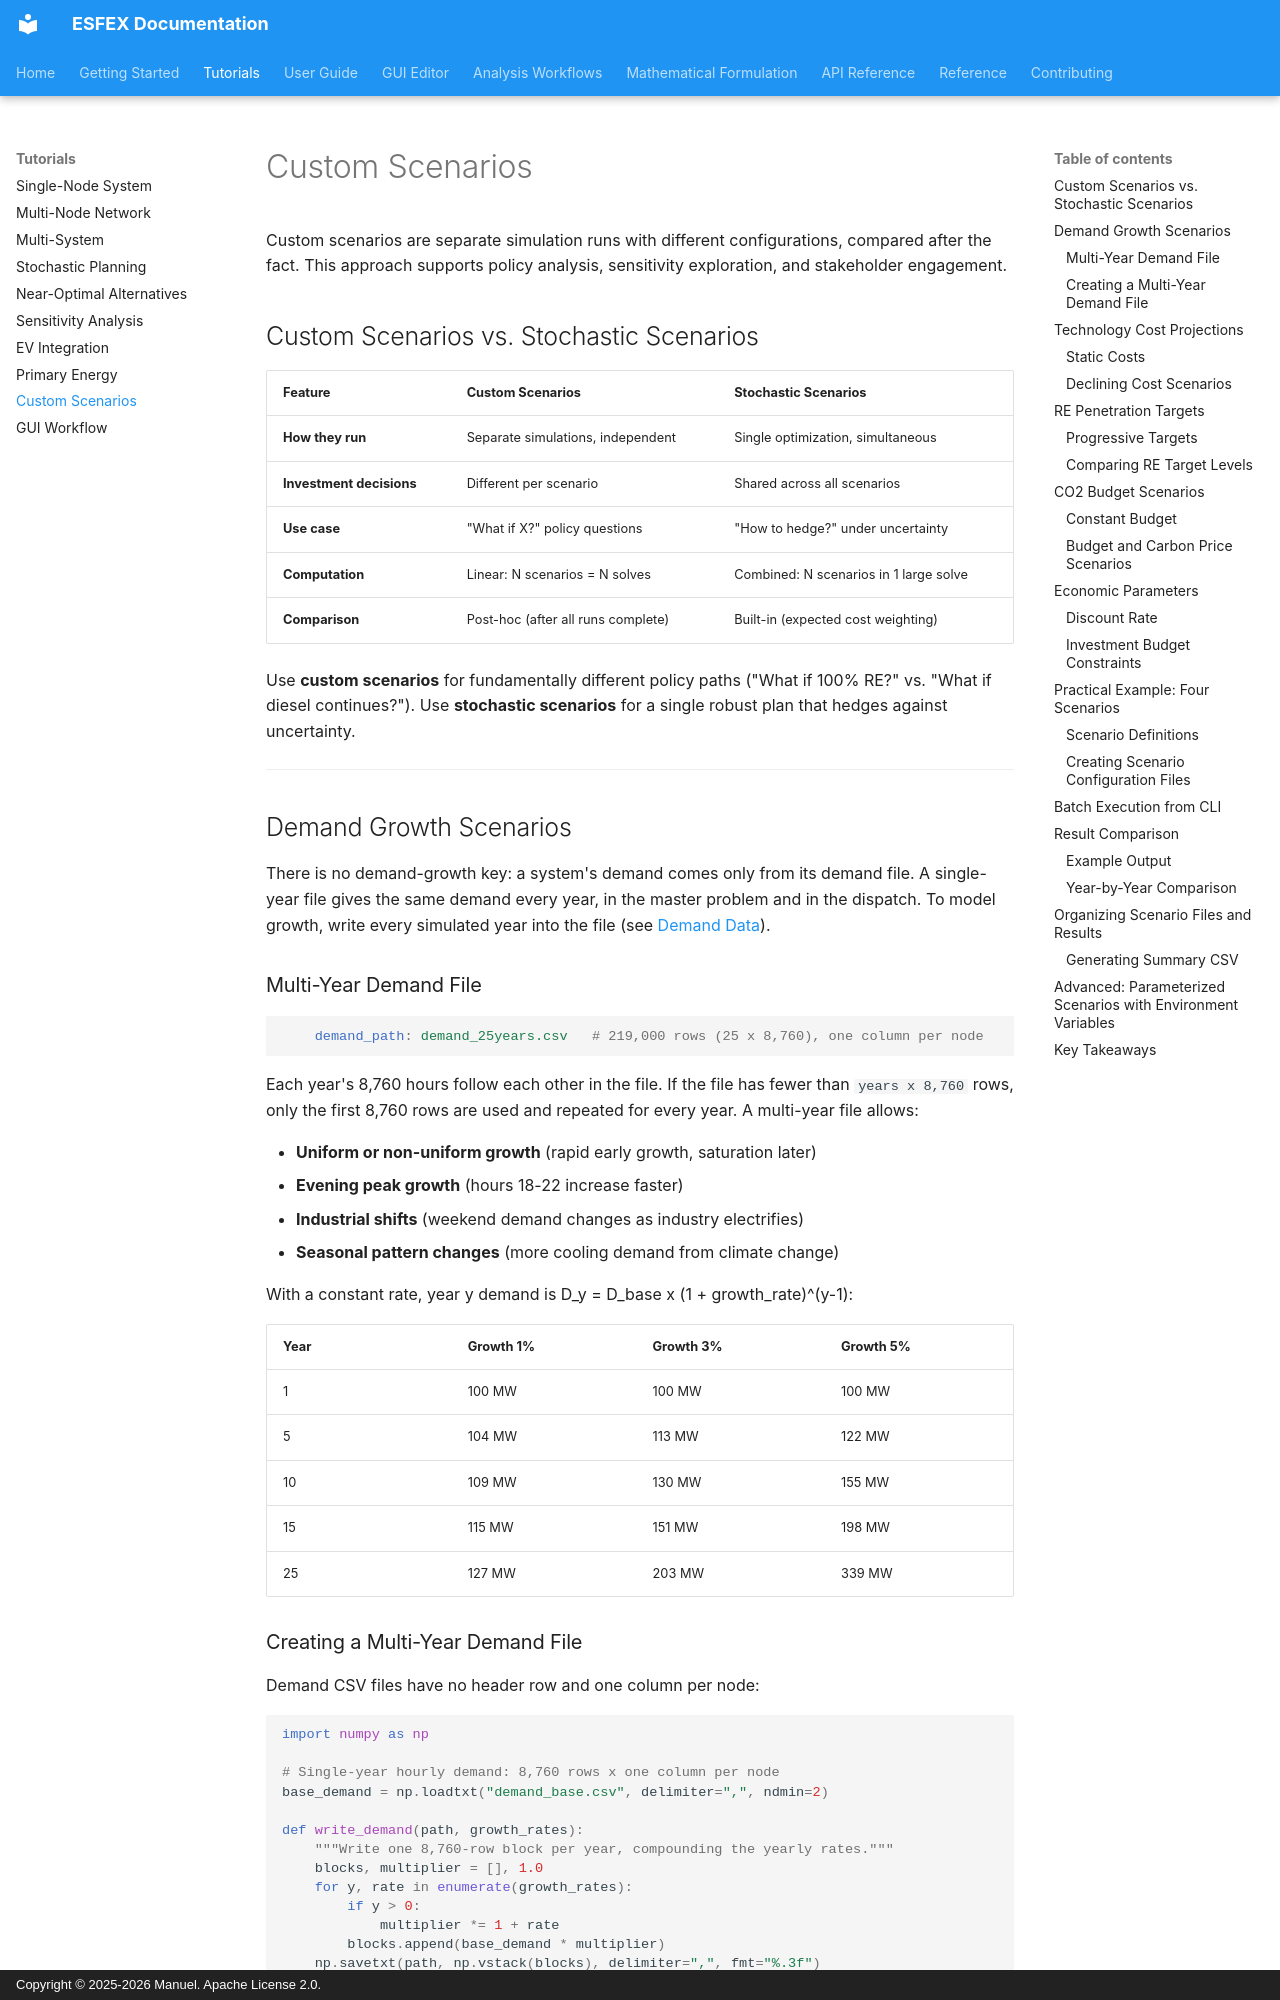

repository: Net-Zero-Horizon/ESFEX · page: tutorials/custom-scenarios/index.html · generator: mkdocs · copyright: Copyright © 2025-2026 Manuel. Apache License 2.0.

# Custom Scenarios

Custom scenarios are separate simulation runs with different configurations, compared after the fact. This approach supports policy analysis, sensitivity exploration, and stakeholder engagement.

## Custom Scenarios vs. Stochastic Scenarios

| Feature | Custom Scenarios | Stochastic Scenarios |
|---------|-----------------|---------------------|
| **How they run** | Separate simulations, independent | Single optimization, simultaneous |
| **Investment decisions** | Different per scenario | Shared across all scenarios |
| **Use case** | "What if X?" policy questions | "How to hedge?" under uncertainty |
| **Computation** | Linear: N scenarios = N solves | Combined: N scenarios in 1 large solve |
| **Comparison** | Post-hoc (after all runs complete) | Built-in (expected cost weighting) |

Use **custom scenarios** for fundamentally different policy paths ("What if 100% RE?" vs. "What if diesel continues?"). Use **stochastic scenarios** for a single robust plan that hedges against uncertainty.

---

## Demand Growth Scenarios

There is no demand-growth key: a system's demand comes only from its demand file. A single-year file gives the same demand every year, in the master problem and in the dispatch. To model growth, write every simulated year into the file (see [Demand Data](../user-guide/demand-data.md)).

### Multi-Year Demand File

```yaml
    demand_path: demand_25years.csv   # 219,000 rows (25 x 8,760), one column per node
```

Each year's 8,760 hours follow each other in the file. If the file has fewer than `years x 8,760` rows, only the first 8,760 rows are used and repeated for every year. A multi-year file allows:

- **Uniform or non-uniform growth** (rapid early growth, saturation later)
- **Evening peak growth** (hours 18-22 increase faster)
- **Industrial shifts** (weekend demand changes as industry electrifies)
- **Seasonal pattern changes** (more cooling demand from climate change)

With a constant rate, year y demand is D_y = D_base x (1 + growth_rate)^(y-1):

| Year | Growth 1% | Growth 3% | Growth 5% |
|------|-----------|-----------|-----------|
| 1 | 100 MW | 100 MW | 100 MW |
| 5 | 104 MW | 113 MW | 122 MW |
| 10 | 109 MW | 130 MW | 155 MW |
| 15 | 115 MW | 151 MW | 198 MW |
| 25 | 127 MW | 203 MW | 339 MW |
